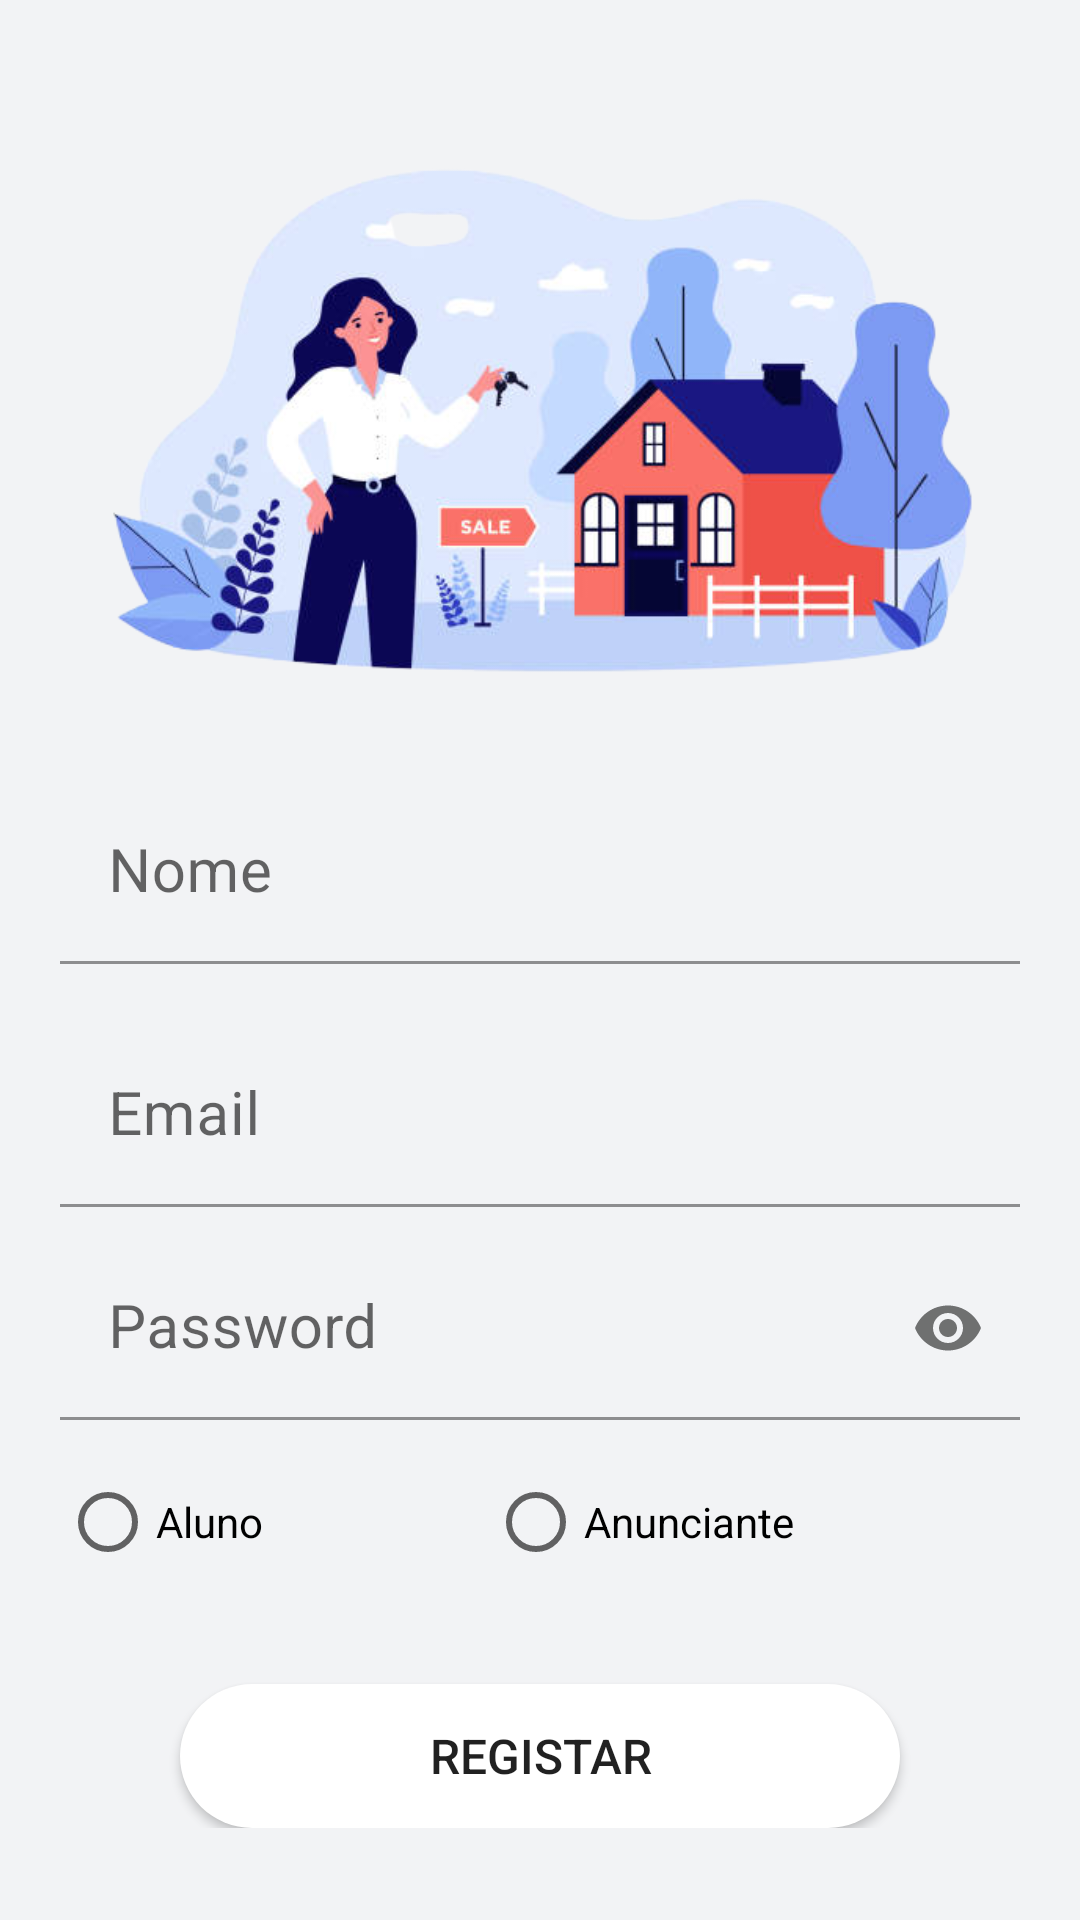

The Android layout XML behind this screen, and the referenced resources:
<!-- AndroidManifest.xml: application theme Theme.BD -->
<!-- res/layout/activity_sign_up2.xml -->
<?xml version="1.0" encoding="utf-8"?>
<ScrollView xmlns:android="http://schemas.android.com/apk/res/android"
    xmlns:app="http://schemas.android.com/apk/res-auto"
    xmlns:tools="http://schemas.android.com/tools"
    android:layout_width="match_parent"
    android:layout_height="wrap_content"
    android:orientation="vertical"
    tools:context=".LoginActivity">

    <LinearLayout
        android:layout_width="match_parent"
        android:layout_height="wrap_content"
        android:layout_gravity="center"
        android:padding="20dp"
        android:orientation="vertical">

        <ImageView
            android:id="@+id/imgRegister"
            android:layout_width="match_parent"
            android:layout_height="220dp"
            android:src="@drawable/loginr" />

        
        <com.google.android.material.textfield.TextInputLayout
            android:id="@+id/nomeTil"
            android:layout_width="match_parent"
            android:layout_height="wrap_content"
            android:layout_marginBottom="10dp">

            <EditText
                android:id="@+id/nomeEt"
                android:layout_width="match_parent"
                android:layout_height="wrap_content"
                android:layout_marginTop="10dp"
                android:background="@android:color/transparent"
                android:hint="Nome"
                android:inputType="textPersonName"
                android:textSize="20sp" />

        </com.google.android.material.textfield.TextInputLayout>


        <com.google.android.material.textfield.TextInputLayout
            android:id="@+id/emailTil"
            android:layout_width="match_parent"
            android:layout_height="wrap_content"
            android:layout_centerInParent="true"
            android:layout_centerHorizontal="true"
            android:layout_centerVertical="true">

            <EditText
                android:id="@+id/emailEt"
                android:layout_width="match_parent"
                android:layout_height="wrap_content"
                android:layout_marginTop="10dp"
                android:background="@android:color/transparent"
                android:hint="Email"
                android:inputType="textEmailAddress"
                android:textSize="20sp" />

        </com.google.android.material.textfield.TextInputLayout>

        
        <com.google.android.material.textfield.TextInputLayout
            android:id="@+id/passwordTil"
            android:layout_width="match_parent"
            android:layout_height="wrap_content"
            android:layout_centerInParent="true"
            app:passwordToggleEnabled="true">

            <EditText
                android:id="@+id/passwordET"
                android:layout_width="match_parent"
                android:layout_height="wrap_content"
                android:layout_marginTop="10dp"
                android:background="@android:color/transparent"
                android:hint="Password"
                android:inputType="textPassword"
                android:textSize="20sp" />

        </com.google.android.material.textfield.TextInputLayout>


        <RadioGroup xmlns:android="http://schemas.android.com/apk/res/android"
            android:layout_width="match_parent"
            android:layout_height="wrap_content"
            android:layout_marginTop="10dp"
            android:orientation="horizontal">

            <RadioButton
                android:id="@+id/aluno"
                android:layout_width="wrap_content"
                android:layout_height="wrap_content"
                android:layout_weight="1"
                android:text="Aluno" />

            <RadioButton
                android:id="@+id/anunciante"
                android:layout_width="wrap_content"
                android:layout_height="wrap_content"
                android:layout_weight="1"
                android:text="Anunciante" />
        </RadioGroup>

        <Button
            android:id="@+id/SignBtn"
            android:layout_width="match_parent"
            android:layout_height="wrap_content"
            android:layout_alignParentBottom="true"
            android:layout_centerInParent="true"
            android:layout_marginStart="40dp"
            android:layout_marginTop="30dp"
            android:layout_marginEnd="40dp"
            android:background="@drawable/round_btn"
            android:text="Registar"
            android:textSize="16sp" />

    </LinearLayout>
</ScrollView>
<!-- resources referenced by this layout -->
<resources>
  <!-- drawable loginr: png bitmap (drawable, 152088 bytes) -->
  <!-- drawable round_btn (drawable) -->
  <?xml version="1.0" encoding="utf-8"?>
  <shape xmlns:android="http://schemas.android.com/apk/res/android">
      <solid android:color="#fff"/>
      <corners
  
          android:topRightRadius="30dp"
          android:topLeftRadius="30dp"
          android:bottomLeftRadius="30dp"
          android:bottomRightRadius="30dp" />
  
  </shape>
  <style name="Theme.BD" parent="Theme.MaterialComponents.DayNight.NoActionBar">
          
          <item name="colorPrimary">@color/azulInicio</item>
          <item name="colorPrimaryVariant">@color/azulb</item>
          <item name="colorOnPrimary">@color/white</item>
          
          <item name="colorSecondary">@color/greyLight</item>
          <item name="colorSecondaryVariant">@color/grey</item>
          <item name="colorOnSecondary">@color/blackDiscord</item>
          
          <item name="android:statusBarColor" tools:targetApi="l">?attr/colorPrimaryVariant</item>
          
          <item name="android:navigationBarColor">@color/bottomWhite</item>
          <item name="android:windowBackground">@color/backgroundDiscordWhite</item>
          <item name="cardBackgroundColor">@color/cardDiscordWhite</item>
          <item name="android:selectable">@color/black</item>
  
      </style>
  <color name="azulInicio">#67a0f7</color>
  <color name="azulb">#90bbf2</color>
  <color name="white">#FFFFFFFF</color>
  <color name="greyLight">#c1c1c1</color>
  <color name="grey">#999999</color>
  <color name="blackDiscord">#363940</color>
  <color name="bottomWhite">#EBEDEF</color>
  <color name="backgroundDiscordWhite">#F2F3F5</color>
  <color name="cardDiscordWhite">#DBDEE1</color>
  <color name="black">#FF000000</color>
</resources>
